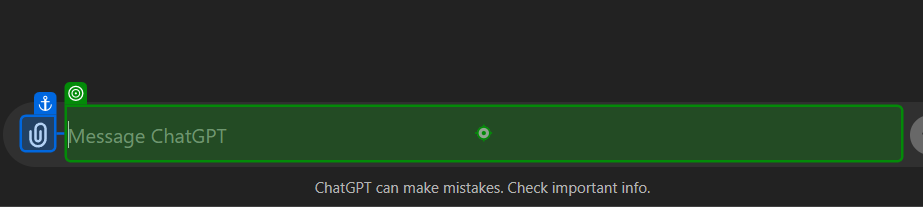
Workflow: Main

Step 1: type [prompt] into the text box 'prompt-textarea' in window 'ChatGPT' (msedge.exe)
